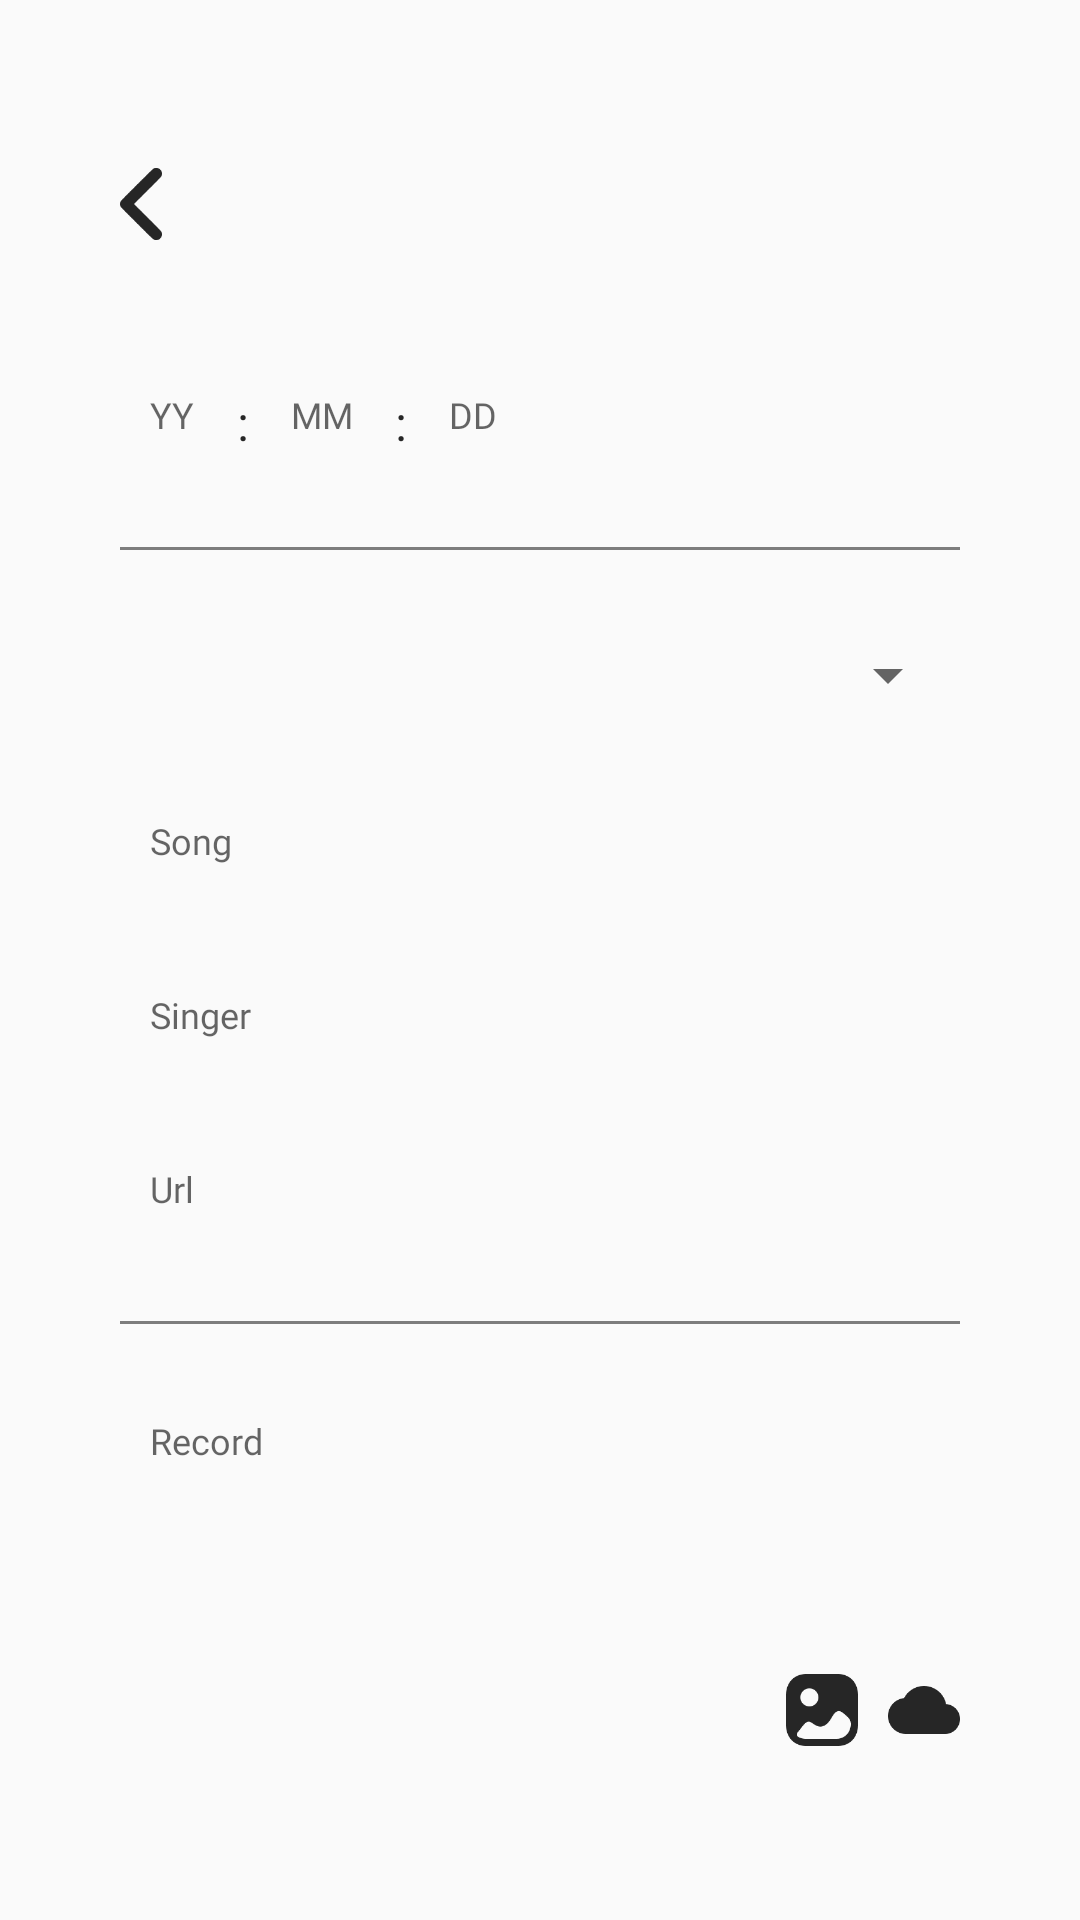

Here is an Android app screen rendered from its layout file. Give the layout XML and the strings, colors and styles it references.
<!-- AndroidManifest.xml: application theme Theme.MusicRecording -->
<!-- res/layout/writediary_activity.xml -->
<?xml version="1.0" encoding="utf-8"?>
<LinearLayout xmlns:android="http://schemas.android.com/apk/res/android"
    android:background="@color/mainbackcolor"
    android:orientation="vertical"
    android:layout_width="match_parent"
    android:layout_height="match_parent">

    <LinearLayout
        android:layout_width="match_parent"
        android:layout_height="match_parent"
        android:orientation="vertical"
        android:padding="40dp">

        <LinearLayout
            android:layout_width="match_parent"
            android:layout_height="56dp"
            android:orientation="horizontal">
            <ImageButton
                android:background="@drawable/beforebtn"
                android:id = "@+id/Btn_BF_toHome"
                android:layout_width="14dp"
                android:layout_height="24dp"
                android:layout_gravity="center"
                android:adjustViewBounds="true"
                android:scaleType="fitCenter"/>
        </LinearLayout>
        <View
            android:layout_width="match_parent"
            android:layout_height="24dp" />
        <LinearLayout
            android:orientation = "horizontal"
            android:layout_width = "wrap_content"
            android:layout_height = "42dp" >
            <EditText
                android:background="@null"
                android:fontFamily="@font/suitregular"
                android:textColor="@color/graycolor"
                android:padding="10dp"
                android:textSize="12dp"
                android:id="@+id/Edit_addyy"
                android:layout_width="match_parent"
                android:layout_height="42dp"
                android:hint="YY"
                android:gravity="top"/>
            <TextView
                android:layout_width="wrap_content"
                android:layout_height="match_parent"
                android:fontFamily="@font/suitregular"
                android:text=" : "
                android:id="@+id/Text_date1"
                android:textSize="16dp"
                android:textColor="@color/maincolor"
                android:gravity = "center_vertical"
                android:layout_gravity="center"/>

            <EditText
                android:background="@null"
                android:fontFamily="@font/suitregular"
                android:textColor="@color/graycolor"
                android:padding="10dp"
                android:textSize="12dp"
                android:id="@+id/Edit_addmm"
                android:layout_width="match_parent"
                android:layout_height="42dp"
                android:hint="MM"
                android:gravity="top"/>
            <TextView
                android:layout_width="wrap_content"
                android:layout_height="match_parent"
                android:fontFamily="@font/suitregular"
                android:text=" : "
                android:id="@+id/Text_date2"
                android:textSize="16dp"
                android:textColor="@color/maincolor"
                android:gravity = "center_vertical"
                android:layout_gravity="center"/>
            <EditText
                android:background="@null"
                android:fontFamily="@font/suitregular"
                android:textColor="@color/graycolor"
                android:padding="10dp"
                android:textSize="12dp"
                android:id="@+id/Edit_adddd"
                android:layout_width="match_parent"
                android:layout_height="42dp"
                android:hint="DD"
                android:gravity="top"/>
        </LinearLayout>
        <View
            android:layout_width="match_parent"
            android:layout_height="16dp" />
        <LinearLayout
            android:orientation = "horizontal"
            android:layout_width = "match_parent"
            android:layout_height = "10dp" >
            <View
                android:layout_gravity="center"
                android:background="@color/graycolor"
                android:layout_width ="match_parent"
                android:layout_height="1dp" />
        </LinearLayout>
        <View
            android:layout_width="match_parent"
            android:layout_height="16dp" />
        <LinearLayout
            android:orientation = "horizontal"
            android:layout_width = "match_parent"
            android:layout_height = "42dp" >

            <Spinner
                android:id="@+id/Spinner_SelectMood"
                android:layout_width="match_parent"
                android:layout_height="match_parent"/>
        </LinearLayout>
        <View
            android:layout_width="match_parent"
            android:layout_height="16dp" />
        <LinearLayout
            android:layout_width="match_parent"
            android:layout_height="match_parent"
            android:orientation="vertical">
            <EditText
                android:background="@null"
                android:fontFamily="@font/suitregular"
                android:textColor="@color/graycolor"
                android:padding="10dp"
                android:textSize="12dp"
                android:id="@+id/Edit_Song"
                android:layout_width="match_parent"
                android:layout_height="42dp"
                android:hint="Song"
                android:gravity="top"/>
            <View
                android:layout_width="match_parent"
                android:layout_height="16dp" />
            <EditText
                android:background="@null"
                android:fontFamily="@font/suitregular"
                android:textColor="@color/graycolor"
                android:padding="10dp"
                android:textSize="12dp"
                android:id="@+id/Edit_Singer"
                android:layout_width="match_parent"
                android:layout_height="42dp"
                android:hint="Singer"
                android:gravity="top"/>
            <View
                android:layout_width="match_parent"
                android:layout_height="16dp" />
            <EditText
                android:background="@null"
                android:fontFamily="@font/suitregular"
                android:textColor="@color/graycolor"
                android:padding="10dp"
                android:textSize="12dp"
                android:id="@+id/Edit_Url"
                android:layout_width="match_parent"
                android:layout_height="42dp"
                android:hint="Url"
                android:gravity="top"
                />
            <View
                android:layout_width="match_parent"
                android:layout_height="16dp" />
            <LinearLayout
                android:orientation = "horizontal"
                android:layout_width = "match_parent"
                android:layout_height = "10dp" >
                <View
                    android:layout_gravity="center"
                    android:background="@color/graycolor"
                    android:layout_width ="match_parent"
                    android:layout_height="1dp" />
            </LinearLayout>
            <View
                android:layout_width="match_parent"
                android:layout_height="16dp" />
            <EditText
                android:lineSpacingExtra="14dp"
                android:background="@null"
                android:fontFamily="@font/suitregular"
                android:textColor="@color/graycolor"
                android:padding="10dp"
                android:textSize="12dp"
                android:id="@+id/Edit_Diary"
                android:layout_width="match_parent"
                android:layout_height="match_parent"
                android:layout_weight="1"
                android:hint="Record"
                android:gravity="top"/>

            <LinearLayout
                android:layout_width="match_parent"
                android:layout_height="42dp"
                android:orientation="horizontal">

                <ImageView
                    android:background="@android:color/transparent"
                    android:src="@drawable/default_minicover"
                    android:id = "@+id/Imageview_minicover"
                    android:layout_width="24dp"
                    android:layout_height="24dp"
                    android:adjustViewBounds="true"
                    android:scaleType="fitCenter"
                    android:layout_marginRight="10dp"/>

                <View
                    android:layout_width="0dp"
                    android:layout_height="0dp"
                    android:layout_weight="1" />
                <ImageButton
                    android:background="@drawable/selectbtn"
                    android:id = "@+id/Btn_SelectCover"
                    android:layout_width="24dp"
                    android:layout_height="24dp"
                    android:adjustViewBounds="true"
                    android:scaleType="fitCenter"
                    android:layout_marginRight="10dp"/>
                <ImageButton
                    android:background="@drawable/savebtn"
                    android:id = "@+id/Btn_SaveDiary"
                    android:layout_width="24dp"
                    android:layout_height="24dp"
                    android:adjustViewBounds="true"
                    android:scaleType="fitCenter"/>
            </LinearLayout>
        </LinearLayout>

    </LinearLayout>

</LinearLayout>
<!-- resources referenced by this layout -->
<resources>
  <color name="graycolor">#7D7D7D</color>
  <color name="mainbackcolor">#FAFAFA</color>
  <color name="maincolor">#262626</color>
  <!-- drawable beforebtn (drawable) -->
  <?xml version="1.0" encoding="utf-8"?>
  <selector xmlns:android="http://schemas.android.com/apk/res/android">
      <item android:state_pressed="true"
          android:drawable="@drawable/clicked_before2">
      </item>
      <item android:state_pressed="false"
          android:drawable="@drawable/default_before">
      </item>
  </selector>
  <!-- drawable default_minicover: png bitmap (drawable, 1400 bytes) -->
  <!-- drawable savebtn (drawable) -->
  <?xml version="1.0" encoding="utf-8"?>
  <selector xmlns:android="http://schemas.android.com/apk/res/android">
      <item android:state_pressed="true"
          android:drawable="@drawable/clicked_savediary2">
      </item>
      <item android:state_pressed="false"
          android:drawable="@drawable/default_savediary">
      </item>
  </selector>
  <!-- drawable selectbtn (drawable) -->
  <?xml version="1.0" encoding="utf-8"?>
  <selector xmlns:android="http://schemas.android.com/apk/res/android">
      <item android:state_pressed="true"
          android:drawable="@drawable/clicked_selectcover2">
      </item>
      <item android:state_pressed="false"
          android:drawable="@drawable/default_selectcover">
      </item>
  </selector>
  <style name="Theme.MusicRecording" parent="Theme.MaterialComponents.DayNight.DarkActionBar">
          
          <item name="colorPrimary">@color/purple_500</item>
          <item name="colorPrimaryVariant">@color/purple_700</item>
          <item name="colorOnPrimary">@color/white</item>
          
          <item name="colorSecondary">@color/teal_200</item>
          <item name="colorSecondaryVariant">@color/teal_700</item>
          <item name="colorOnSecondary">@color/black</item>
          
          <item name="android:statusBarColor">?attr/colorPrimaryVariant</item>
          
          <item name="windowNoTitle">true</item>
      </style>
  <!-- drawable clicked_before2: png bitmap (drawable, 1927 bytes) -->
  <!-- drawable default_before: png bitmap (drawable, 1738 bytes) -->
  <!-- drawable clicked_savediary2: png bitmap (drawable, 2836 bytes) -->
  <!-- drawable default_savediary: png bitmap (drawable, 1577 bytes) -->
  <!-- drawable clicked_selectcover2: png bitmap (drawable, 4322 bytes) -->
  <!-- drawable default_selectcover: png bitmap (drawable, 2510 bytes) -->
  <color name="purple_500">#262626</color>
  <color name="purple_700">#262626</color>
  <color name="white">#FFFFFFFF</color>
  <color name="teal_200">#FF03DAC5</color>
  <color name="teal_700">#FF018786</color>
  <color name="black">#FF000000</color>
</resources>
